Run: headless pygame with SDL's dummy video driver; simulated clock (each Clock.tick advances the game by its frame time, no real sleeping); random seed 0; keys injected as events and as key.get_pressed() state; mouse plan: one left click at the window centre at the start of phase 2, then a move to the lower-right quarter at the start of phase 3.
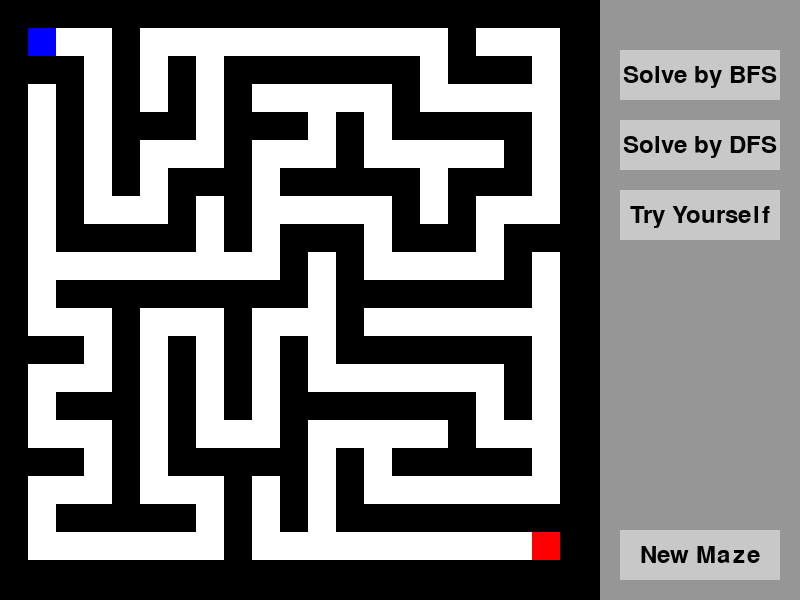
Frame 1 of 4 · flips 1–60 · no input
Frame 2 of 4 · flips 61–180 · clicked the window centre · tapped SPACE, RETURN · held RIGHT (→), D · screen unchanged from frame 1, image omitted
Frame 3 of 4 · flips 181–300 · moved the mouse to the lower-right quarter · held DOWN (↓), S · screen unchanged from frame 2, image omitted
Frame 4 of 4 · flips 301–420 · held LEFT (←), A, UP (↑), W · screen unchanged from frame 3, image omitted

The pygame program that drew these frames:

import pygame
import random
import sys
from collections import deque

# Initialize Pygame
pygame.init()

# Constants
WINDOW_WIDTH, WINDOW_HEIGHT = 800, 600  # Increased width for sidebar
MAZE_WIDTH = 600  # Original maze size
GRID_SIZE = 21  # Maze grid dimensions (must be odd for proper walls)
CELL_SIZE = MAZE_WIDTH // GRID_SIZE
SIDEBAR_WIDTH = WINDOW_WIDTH - MAZE_WIDTH

# Colors
BLACK = (0, 0, 0)  # Walls
WHITE = (255, 255, 255)  # Paths
GREEN = (0, 255, 0)  # Start point
RED = (255, 0, 0)  # Goal point
BLUE = (0, 0, 255)  # Agent
YELLOW = (255, 255, 0)  # Solution path
LIGHT_BLUE = (173, 216, 230)  # Visited cells
BUTTON_COLOR = (200, 200, 200)
SIDEBAR_COLOR = (150, 150, 150)
BUTTON_HOVER_COLOR = (180, 180, 180)

def generate_maze(size):
    """Generate a solvable random maze using recursive backtracking."""
    maze = [[1 for _ in range(size)] for _ in range(size)]

    def carve_passages(cx, cy):
        directions = [(0, 2), (0, -2), (2, 0), (-2, 0)]
        random.shuffle(directions)

        for dx, dy in directions:
            nx, ny = cx + dx, cy + dy
            if 0 < nx < size and 0 < ny < size and maze[ny][nx] == 1:
                maze[cy + dy // 2][cx + dx // 2] = 0
                maze[ny][nx] = 0
                carve_passages(nx, ny)

    maze[1][1] = 0
    carve_passages(1, 1)
    maze[size - 2][size - 2] = 0
    return maze

# Generate the maze
maze = generate_maze(GRID_SIZE)

# Find the start and goal positions
start_pos = (1, 1)
goal_pos = (GRID_SIZE - 2, GRID_SIZE - 2)
agent_pos = list(start_pos)

# Setup Pygame window
screen = pygame.display.set_mode((WINDOW_WIDTH, WINDOW_HEIGHT))
pygame.display.set_caption("Maze Solver")

font = pygame.font.Font(None, 36)

class Button:
    def __init__(self, x, y, width, height, text):
        self.rect = pygame.Rect(x, y, width, height)
        self.text = text
        self.is_hovered = False

    def draw(self):
        color = BUTTON_HOVER_COLOR if self.is_hovered else BUTTON_COLOR
        pygame.draw.rect(screen, color, self.rect)
        text_surface = font.render(self.text, True, BLACK)
        text_rect = text_surface.get_rect(center=self.rect.center)
        screen.blit(text_surface, text_rect)

    def handle_event(self, event):
        if event.type == pygame.MOUSEMOTION:
            self.is_hovered = self.rect.collidepoint(event.pos)
        return event.type == pygame.MOUSEBUTTONDOWN and self.rect.collidepoint(event.pos)

# Create buttons
sidebar_x = MAZE_WIDTH + 20
button_width = SIDEBAR_WIDTH - 40
button_height = 50
buttons = {
    'bfs': Button(sidebar_x, 50, button_width, button_height, "Solve by BFS"),
    'dfs': Button(sidebar_x, 120, button_width, button_height, "Solve by DFS"),
    'manual': Button(sidebar_x, 190, button_width, button_height, "Try Yourself"),
    'new_maze': Button(sidebar_x, WINDOW_HEIGHT - 70, button_width, button_height, "New Maze")
}

def draw_maze(visited=set(), path=[]):
    """Draw the maze, agent, and additional visualization."""
    for row_idx, row in enumerate(maze):
        for col_idx, cell in enumerate(row):
            x, y = col_idx * CELL_SIZE, row_idx * CELL_SIZE
            if cell == 1:
                pygame.draw.rect(screen, BLACK, (x, y, CELL_SIZE, CELL_SIZE))
            elif (row_idx, col_idx) in visited:
                pygame.draw.rect(screen, LIGHT_BLUE, (x, y, CELL_SIZE, CELL_SIZE))
            elif (row_idx, col_idx) in path:
                pygame.draw.rect(screen, YELLOW, (x, y, CELL_SIZE, CELL_SIZE))
            else:
                pygame.draw.rect(screen, WHITE, (x, y, CELL_SIZE, CELL_SIZE))

    # Draw start and goal
    start_x, start_y = start_pos[1] * CELL_SIZE, start_pos[0] * CELL_SIZE
    goal_x, goal_y = goal_pos[1] * CELL_SIZE, goal_pos[0] * CELL_SIZE
    pygame.draw.rect(screen, GREEN, (start_x, start_y, CELL_SIZE, CELL_SIZE))
    pygame.draw.rect(screen, RED, (goal_x, goal_y, CELL_SIZE, CELL_SIZE))

    # Draw agent
    agent_x, agent_y = agent_pos[1] * CELL_SIZE, agent_pos[0] * CELL_SIZE
    pygame.draw.rect(screen, BLUE, (agent_x, agent_y, CELL_SIZE, CELL_SIZE))

def draw_sidebar():
    """Draw the sidebar with buttons."""
    pygame.draw.rect(screen, SIDEBAR_COLOR, (MAZE_WIDTH, 0, SIDEBAR_WIDTH, WINDOW_HEIGHT))
    for button in buttons.values():
        button.draw()

def bfs_solve(maze, start, goal):
    """Solve the maze using BFS with visualization."""
    queue = deque([start])
    visited = set()
    parent_map = {}

    while queue:
        current = queue.popleft()
        if current in visited:
            continue
        visited.add(current)

        draw_maze(visited=visited)
        pygame.display.flip()
        pygame.time.delay(50)

        if current == goal:
            path = []
            while current:
                path.append(current)
                current = parent_map.get(current)
            return path[::-1]

        x, y = current
        for dx, dy in [(0, 1), (1, 0), (0, -1), (-1, 0)]:
            nx, ny = x + dx, y + dy
            if 0 <= nx < GRID_SIZE and 0 <= ny < GRID_SIZE and (nx, ny) not in visited and maze[nx][ny] == 0:
                queue.append((nx, ny))
                parent_map[(nx, ny)] = current
    return []

def dfs_solve(maze, start, goal):
    """Solve the maze using DFS with visualization."""
    stack = [start]
    visited = set()
    parent_map = {}

    while stack:
        current = stack.pop()
        if current in visited:
            continue
        visited.add(current)

        draw_maze(visited=visited)
        pygame.display.flip()
        pygame.time.delay(50)

        if current == goal:
            path = []
            while current:
                path.append(current)
                current = parent_map.get(current)
            return path[::-1]

        x, y = current
        for dx, dy in [(0, 1), (1, 0), (0, -1), (-1, 0)]:
            nx, ny = x + dx, y + dy
            if 0 <= nx < GRID_SIZE and 0 <= ny < GRID_SIZE and (nx, ny) not in visited and maze[nx][ny] == 0:
                stack.append((nx, ny))
                parent_map[(nx, ny)] = current
    return []

def move_agent_along_path(path):
    """Move the agent step-by-step along the solution path."""
    global agent_pos
    for step in path:
        agent_pos[0], agent_pos[1] = step
        screen.fill(BLACK)
        draw_maze(path=path)
        draw_sidebar()
        pygame.display.flip()
        pygame.time.delay(100)

def try_move(dx, dy):
    """Try to move the agent in the given direction."""
    global agent_pos
    new_x, new_y = agent_pos[0] + dx, agent_pos[1] + dy
    if (0 <= new_x < GRID_SIZE and 0 <= new_y < GRID_SIZE and 
        maze[new_x][new_y] == 0):
        agent_pos = [new_x, new_y]

# Game state
manual_mode = False

# Main game loop
clock = pygame.time.Clock()

while True:
    for event in pygame.event.get():
        if event.type == pygame.QUIT:
            pygame.quit()
            sys.exit()
        
        # Handle button events
        for button_id, button in buttons.items():
            if button.handle_event(event):
                if button_id == 'bfs':
                    solution_path = bfs_solve(maze, start_pos, goal_pos)
                    move_agent_along_path(solution_path)
                elif button_id == 'dfs':
                    solution_path = dfs_solve(maze, start_pos, goal_pos)
                    move_agent_along_path(solution_path)
                elif button_id == 'manual':
                    manual_mode = True
                    agent_pos = list(start_pos)
                elif button_id == 'new_maze':
                    maze = generate_maze(GRID_SIZE)
                    agent_pos = list(start_pos)
        
        # Handle keyboard events in manual mode
        if manual_mode and event.type == pygame.KEYDOWN:
            if event.key == pygame.K_UP:
                try_move(-1, 0)
            elif event.key == pygame.K_DOWN:
                try_move(1, 0)
            elif event.key == pygame.K_LEFT:
                try_move(0, -1)
            elif event.key == pygame.K_RIGHT:
                try_move(0, 1)

    # Draw everything
    screen.fill(BLACK)
    draw_maze()
    draw_sidebar()
    pygame.display.flip()
    clock.tick(30)
